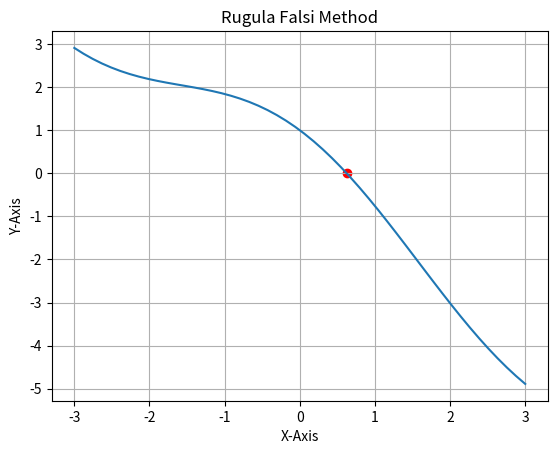

Generate this figure with matplotlib:
import numpy as np
import pandas as pd 
import matplotlib.pyplot as plt

def f(x):
    return np.cos(x) - 1.3*x

alst=list()
blst=list()
rootlst=list()
itrlst=list()

def RegulaFalsi(a,b, tol):
    i=0
    while (i<20):
        Xr= (a*f(b) - b*f(a)) / (f(b)-f(a))
        if(Xr==0 or np.abs(f(Xr)) < tol):
            break
        if(f(a) *f(Xr)) < 0:
            b=Xr
        else:
            a=Xr
        i+=1

        itrlst.append(i)
        alst.append(a)
        blst.append(b)
        rootlst.append(Xr)

    return i,Xr

ite, root = RegulaFalsi(-3,3,0.0001)
print("No of iterations to find the root ",ite)
print("Root for given equation ",root)

rfData={
    'Itr': itrlst,
    'a': alst,
    'b':blst,
    'root': rootlst
}

mytable  = pd.DataFrame(rfData)
x= mytable
print(x)

x = np.linspace(-3,3)
plt.grid()

plt.title('Rugula Falsi Method')
plt.xlabel('X-Axis')
plt.ylabel("Y-Axis")
plt.scatter(root,f(root),color='r')

plt.plot(x,f(x))
